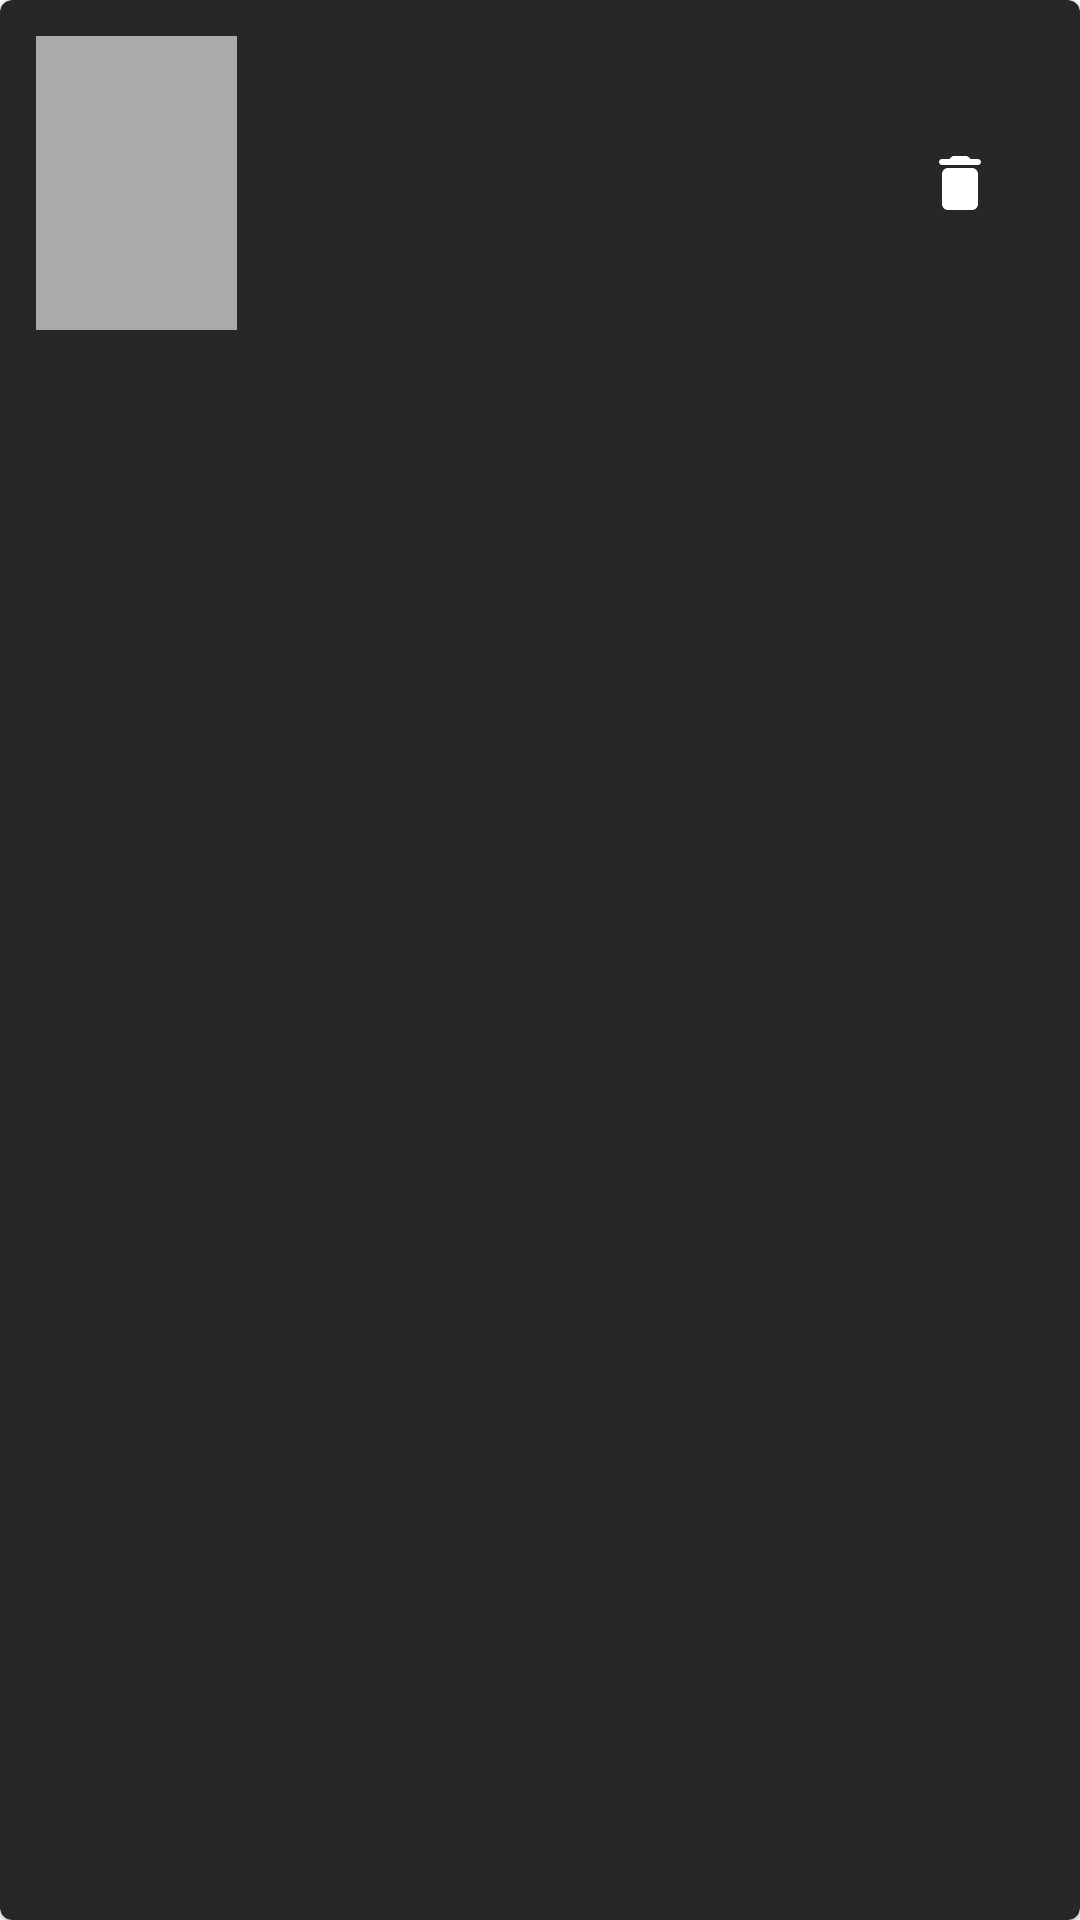

Reconstruct the res/layout file that produces this screen, plus the resources it refers to.
<!-- AndroidManifest.xml: application theme Theme.IMDC -->
<!-- res/layout/film_favourite_row.xml -->
<?xml version="1.0" encoding="utf-8"?>



<com.google.android.material.card.MaterialCardView xmlns:android="http://schemas.android.com/apk/res/android"
    xmlns:app="http://schemas.android.com/apk/res-auto"
    xmlns:tools="http://schemas.android.com/tools"
    android:layout_width="match_parent"
    android:layout_height="wrap_content"
    android:layout_marginStart="8dp"
    android:layout_marginTop="4dp"
    android:layout_marginEnd="8dp"
    android:layout_marginBottom="4dp"
    android:background="@color/dark_background"
    android:backgroundTint="@color/dark_gray">

    <androidx.constraintlayout.widget.ConstraintLayout
        android:id="@+id/constrain_layout"
        android:layout_width="match_parent"
        android:layout_height="wrap_content"
        android:orientation="horizontal"
        android:padding="12dp"
        tools:layout_editor_absoluteX="12dp">

        <ImageView
            android:id="@+id/film_poster"
            android:layout_width="67dp"
            android:layout_height="98dp"
            android:contentDescription="@string/this_is_a_poster"
            android:src="@android:color/darker_gray"
            app:layout_constraintBottom_toBottomOf="parent"
            app:layout_constraintStart_toStartOf="parent"
            app:layout_constraintTop_toTopOf="parent" />

        <TextView
            android:id="@+id/film_title"
            android:layout_width="0dp"
            android:layout_height="wrap_content"
            android:layout_marginStart="8dp"
            android:fontFamily="sans-serif-medium"
            android:paddingStart="8dp"
            android:paddingTop="8dp"
            android:textColor="@color/primaryTextColor"
            android:textSize="24sp"
            android:textStyle="bold"
            app:layout_constraintEnd_toStartOf="@+id/fav_button"
            app:layout_constraintStart_toEndOf="@+id/film_poster"
            app:layout_constraintTop_toTopOf="parent"
            tools:text="@string/film_title" />

        <LinearLayout
            android:id="@+id/genre_linear_layout_box"
            android:layout_width="wrap_content"
            android:layout_height="match_parent"
            android:layout_margin="8dp"
            android:orientation="vertical"
            android:padding="8dp"
            app:layout_constraintBottom_toBottomOf="parent"
            app:layout_constraintStart_toEndOf="@+id/film_poster"
            app:layout_constraintTop_toBottomOf="@+id/film_title">


            <LinearLayout
                android:id="@+id/genre_linear_layout"
                android:layout_width="wrap_content"
                android:layout_height="match_parent"
                android:layout_margin="8dp"
                android:orientation="horizontal"
                app:layout_constraintBottom_toBottomOf="parent"
                app:layout_constraintStart_toEndOf="@+id/film_poster"
                app:layout_constraintTop_toBottomOf="@+id/film_title" />

        </LinearLayout>


        <ImageButton
            android:id="@+id/delete_button"
            android:layout_width="wrap_content"
            android:layout_height="0dp"
            android:layout_margin="8dp"
            android:background="@color/dark_gray"
            android:contentDescription="@string/add_fav_movie"
            android:padding="8dp"
            android:src="@drawable/ic_delete_white_24dp"
            app:layout_constraintBottom_toBottomOf="parent"
            app:layout_constraintEnd_toEndOf="parent"
            app:layout_constraintTop_toTopOf="parent"
            app:layout_constraintVertical_bias="0.0" />

    </androidx.constraintlayout.widget.ConstraintLayout>

</com.google.android.material.card.MaterialCardView>
<!-- resources referenced by this layout -->
<resources>
  <color name="dark_background">#121212</color>
  <color name="dark_gray">#272727</color>
  <color name="primaryTextColor">#ffffff</color>
  <!-- drawable ic_delete_white_24dp (drawable) -->
  <vector xmlns:android="http://schemas.android.com/apk/res/android"
      android:width="24dp"
      android:height="24dp"
      android:viewportWidth="24"
      android:viewportHeight="24">
    <path
        android:pathData="M6,19c0,1.1 0.9,2 2,2h8c1.1,0 2,-0.9 2,-2V9c0,-1.1 -0.9,-2 -2,-2H8c-1.1,0 -2,0.9 -2,2v10zM18,4h-2.5l-0.71,-0.71c-0.18,-0.18 -0.44,-0.29 -0.7,-0.29H9.91c-0.26,0 -0.52,0.11 -0.7,0.29L8.5,4H6c-0.55,0 -1,0.45 -1,1s0.45,1 1,1h12c0.55,0 1,-0.45 1,-1s-0.45,-1 -1,-1z"
        android:fillColor="#FFFFFF"/>
  </vector>
  <string name="add_fav_movie">add fav movie</string>
  <string name="film_title">Film Title</string>
  <string name="this_is_a_poster">This is a poster</string>
  <style name="Theme.IMDC" parent="Theme.MaterialComponents.DayNight.DarkActionBar">
          
          <item name="colorPrimary">@color/primaryColor</item>
          <item name="colorPrimaryVariant">@color/primaryDarkColor</item>
          <item name="colorOnPrimary">@color/white</item>
          
          <item name="colorSecondary">@color/teal_200</item>
          <item name="colorSecondaryVariant">@color/teal_700</item>
          <item name="colorOnSecondary">@color/black</item>
          
          <item name="android:statusBarColor" tools:targetApi="l">?attr/colorPrimaryVariant</item>
          
      </style>
  <color name="primaryColor">#edbf17</color>
  <color name="primaryDarkColor">#b68f00</color>
  <color name="white">#FFFFFFFF</color>
  <color name="teal_200">#FF03DAC5</color>
  <color name="teal_700">#FF018786</color>
  <color name="black">#FF000000</color>
</resources>
